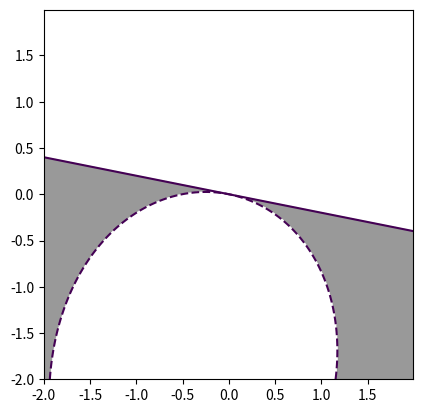

Write Python code to recreate this figure.
import numpy as np
#import matplotlib as plt

import matplotlib.pyplot as plt
from numpy import arange
from numpy import meshgrid

#
# Plot for paper
#

a, b = 1, 5

bnd1 = lambda x, y : (a + x)**2  + (b + y)**2 - (a - x)**2 - (b - y)**2
bnd2 = lambda x, y : (((a + x + (b + y)*1j)/(x - a + (y - b)*1j))**2).real - abs((a + x + (b + y)*1j)/(x - a + (y - b)*1j))**4


delta = 0.005
xvals = np.arange(-2, 2, delta)
yvals = np.arange(-2.0, 2.0, delta)
x, y = np.meshgrid(xvals, yvals)

fig, ax = plt.subplots()

ax.imshow( ((bnd1(x,y)<=0) & (bnd2(x,y)<=0)).astype(int), extent=(x.min(),x.max(),y.min(),y.max()), origin="lower", cmap="Greys", alpha=0.4)
ax.contour(x, y, bnd1(x,y), [0])
ax.contour(x, y, bnd2(x,y), [0], linestyles = 'dashed')
#ax.plot(-a, -b, 'o', color = 'black')


#bnd1 = (a + X)**2  + (b + Y)**2 - (a - X)**2 - (b - Y)**2
#bnd2 = (((a + X + (b + Y)*1j)/(X - a + (Y - b)*1j))**2).real - abs((a + X + (b + Y)*1j)/(X - a + (Y - b)*1j))**4

#plt.contour(X, Y, bnd1, [0])
#plt.contour(X, Y, bnd2, [0])

#fig, ax = plt.subplots()
#ax.contour(X, Y, bnd1, [0])
#ax.contour(X, Y, bnd2, [0])
#ax.fill_between(X, bnd1, bnd2, alpha=0.2)

plt.show()